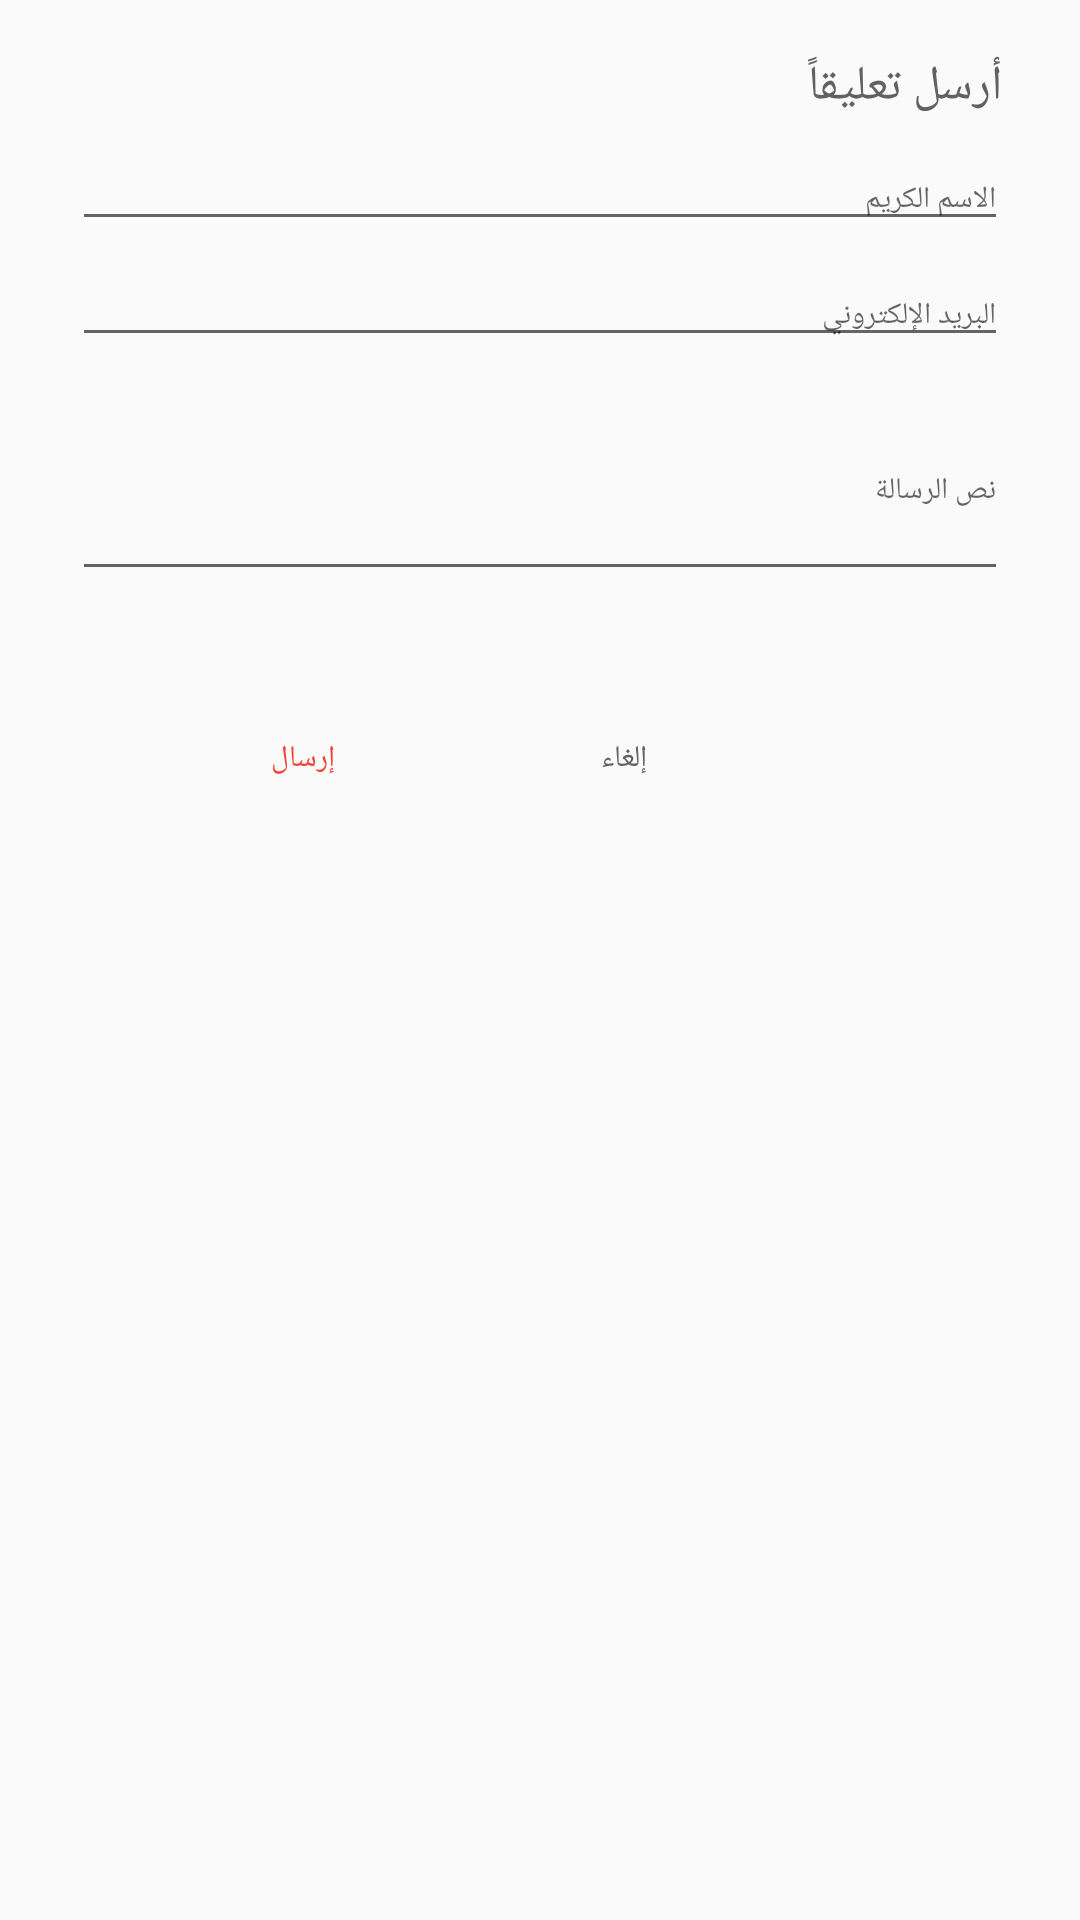

Layout XML and referenced resources for this Android screen:
<!-- AndroidManifest.xml: application theme AppTheme -->
<!-- res/layout/dialog_add_comment.xml -->
<?xml version="1.0" encoding="utf-8"?>
<ScrollView
    android:layout_width="match_parent"
    android:layout_height="match_parent"
    xmlns:app="http://schemas.android.com/apk/res-auto"
    xmlns:tools="http://schemas.android.com/tools"
    xmlns:android="http://schemas.android.com/apk/res/android">

<android.support.constraint.ConstraintLayout
    android:layout_width="match_parent"
    android:layout_height="wrap_content"
    android:padding="@dimen/activity_vertical_margin"
    android:id="@+id/commentDialog">


    <TextView
        android:id="@+id/title_dialog_send_comment"
        android:layout_width="match_parent"
        android:layout_height="wrap_content"
        android:layout_marginEnd="8dp"
        android:layout_marginLeft="8dp"
        android:layout_marginRight="8dp"
        android:layout_marginStart="8dp"
        android:padding="@dimen/smal_padding"
        android:text="@string/send_comment_title"
        android:textAppearance="@style/TextAppearance.FontPath"
        app:layout_constraintEnd_toEndOf="parent"
        app:layout_constraintStart_toStartOf="parent"
        app:layout_constraintTop_toTopOf="parent" />

    <EditText
        android:id="@+id/name_dialog_send_comment"
        android:layout_width="match_parent"
        android:layout_height="wrap_content"
        android:layout_marginEnd="8dp"
        android:layout_marginLeft="8dp"
        android:layout_marginRight="8dp"
        android:layout_marginStart="8dp"
        android:layout_marginTop="8dp"
        android:hint="@string/your_name"
        android:inputType="text"
        android:textAppearance="@style/TextAppearance.FontPath_regular"
        android:textSize="@dimen/smal_caption_size"
        app:layout_constraintEnd_toEndOf="parent"
        app:layout_constraintStart_toStartOf="parent"
        app:layout_constraintTop_toBottomOf="@+id/title_dialog_send_comment" />

    <EditText
        android:id="@+id/email_dialog_send_comment"
        android:layout_width="match_parent"
        android:layout_height="wrap_content"
        android:layout_marginEnd="8dp"
        android:layout_marginLeft="8dp"
        android:layout_marginRight="8dp"
        android:layout_marginStart="8dp"
        android:layout_marginTop="8dp"
        android:hint="@string/your_mail"
        android:inputType="textEmailAddress"
        android:textAppearance="@style/TextAppearance.FontPath_regular"
        android:textSize="@dimen/smal_caption_size"
        app:layout_constraintEnd_toEndOf="parent"
        app:layout_constraintStart_toStartOf="parent"
        app:layout_constraintTop_toBottomOf="@+id/name_dialog_send_comment" />


    <EditText
        android:id="@+id/des_dialog_send_comment"
        android:layout_width="match_parent"
        android:layout_height="wrap_content"
        android:layout_marginEnd="8dp"
        android:layout_marginLeft="8dp"
        android:layout_marginRight="8dp"
        android:layout_marginStart="8dp"
        android:layout_marginTop="8dp"
        android:hint="@string/your_text"
        android:minHeight="@dimen/des_dialog_send_comment"
        android:textAppearance="@style/TextAppearance.FontPath_regular"
        android:textSize="@dimen/smal_caption_size"
        app:layout_constraintEnd_toEndOf="parent"
        app:layout_constraintStart_toStartOf="parent"
        app:layout_constraintTop_toBottomOf="@+id/email_dialog_send_comment" />

    <Button
        android:id="@+id/send_dialog_send_comment"
        android:layout_width="wrap_content"
        android:layout_height="wrap_content"
        android:layout_marginLeft="8dp"
        android:layout_marginStart="8dp"
        android:layout_marginTop="32dp"
        android:background="@android:color/transparent"
        android:gravity="start|center_vertical"
        android:text="@string/send"
        android:textAppearance="@style/TextAppearance.FontPath_regular"
        android:textColor="?attr/colorAccent"
        android:textSize="@dimen/smal_caption_size"
        app:layout_constraintStart_toStartOf="parent"
        app:layout_constraintTop_toBottomOf="@+id/des_dialog_send_comment" />

    <Button
        android:id="@+id/cancel_dialog_send_comment"
        android:layout_width="wrap_content"
        android:layout_height="wrap_content"
        android:layout_marginLeft="16dp"
        android:layout_marginStart="16dp"
        android:layout_marginTop="32dp"
        android:background="@android:color/transparent"
        android:gravity="start|center_vertical"
        android:text="@string/cancel"
        android:textAppearance="@style/TextAppearance.FontPath_regular"
        android:textSize="@dimen/smal_caption_size"
        app:layout_constraintStart_toEndOf="@+id/send_dialog_send_comment"
        app:layout_constraintTop_toBottomOf="@+id/des_dialog_send_comment" />
</android.support.constraint.ConstraintLayout>
</ScrollView>
<!-- resources referenced by this layout -->
<resources>
  <dimen name="activity_vertical_margin">16dp</dimen>
  <dimen name="des_dialog_send_comment">70dp</dimen>
  <dimen name="smal_caption_size">10sp</dimen>
  <dimen name="smal_padding">2dp</dimen>
  <string name="cancel">إلغاء</string>
  <string name="send">إرسال</string>
  <string name="send_comment_title">أرسل تعليقاً</string>
  <string name="your_mail">البريد الإلكتروني</string>
  <string name="your_name">الاسم الکریم</string>
  <string name="your_text">نص الرسالة</string>
  <style name="TextAppearance.FontPath" parent="android:TextAppearance">
          <item name="android:textColor">@color/grey_700</item>
  
          
          <item name="fontPath">droidkufi_bold.ttf</item>
      </style>
  <style name="TextAppearance.FontPath_regular" parent="android:TextAppearance">
          
          <item name="fontPath">droidkufi_regular.ttf</item>
          <item name="android:textColor">@color/grey_700</item>
      </style>
  <style name="AppTheme" parent="Theme.AppCompat.Light.NoActionBar">
          
          <item name="colorPrimary">@color/deep_purple_400</item>
          <item name="colorPrimaryDark">@color/deep_purple_400</item>
          <item name="colorAccent">@color/red_500</item>
          <item name="windowActionBar">false</item>
          <item name="windowNoTitle">true</item>
      </style>
  <color name="grey_700">#616161</color>
  <color name="deep_purple_400">#7E57C2</color>
  <color name="red_500">#F44336</color>
</resources>
